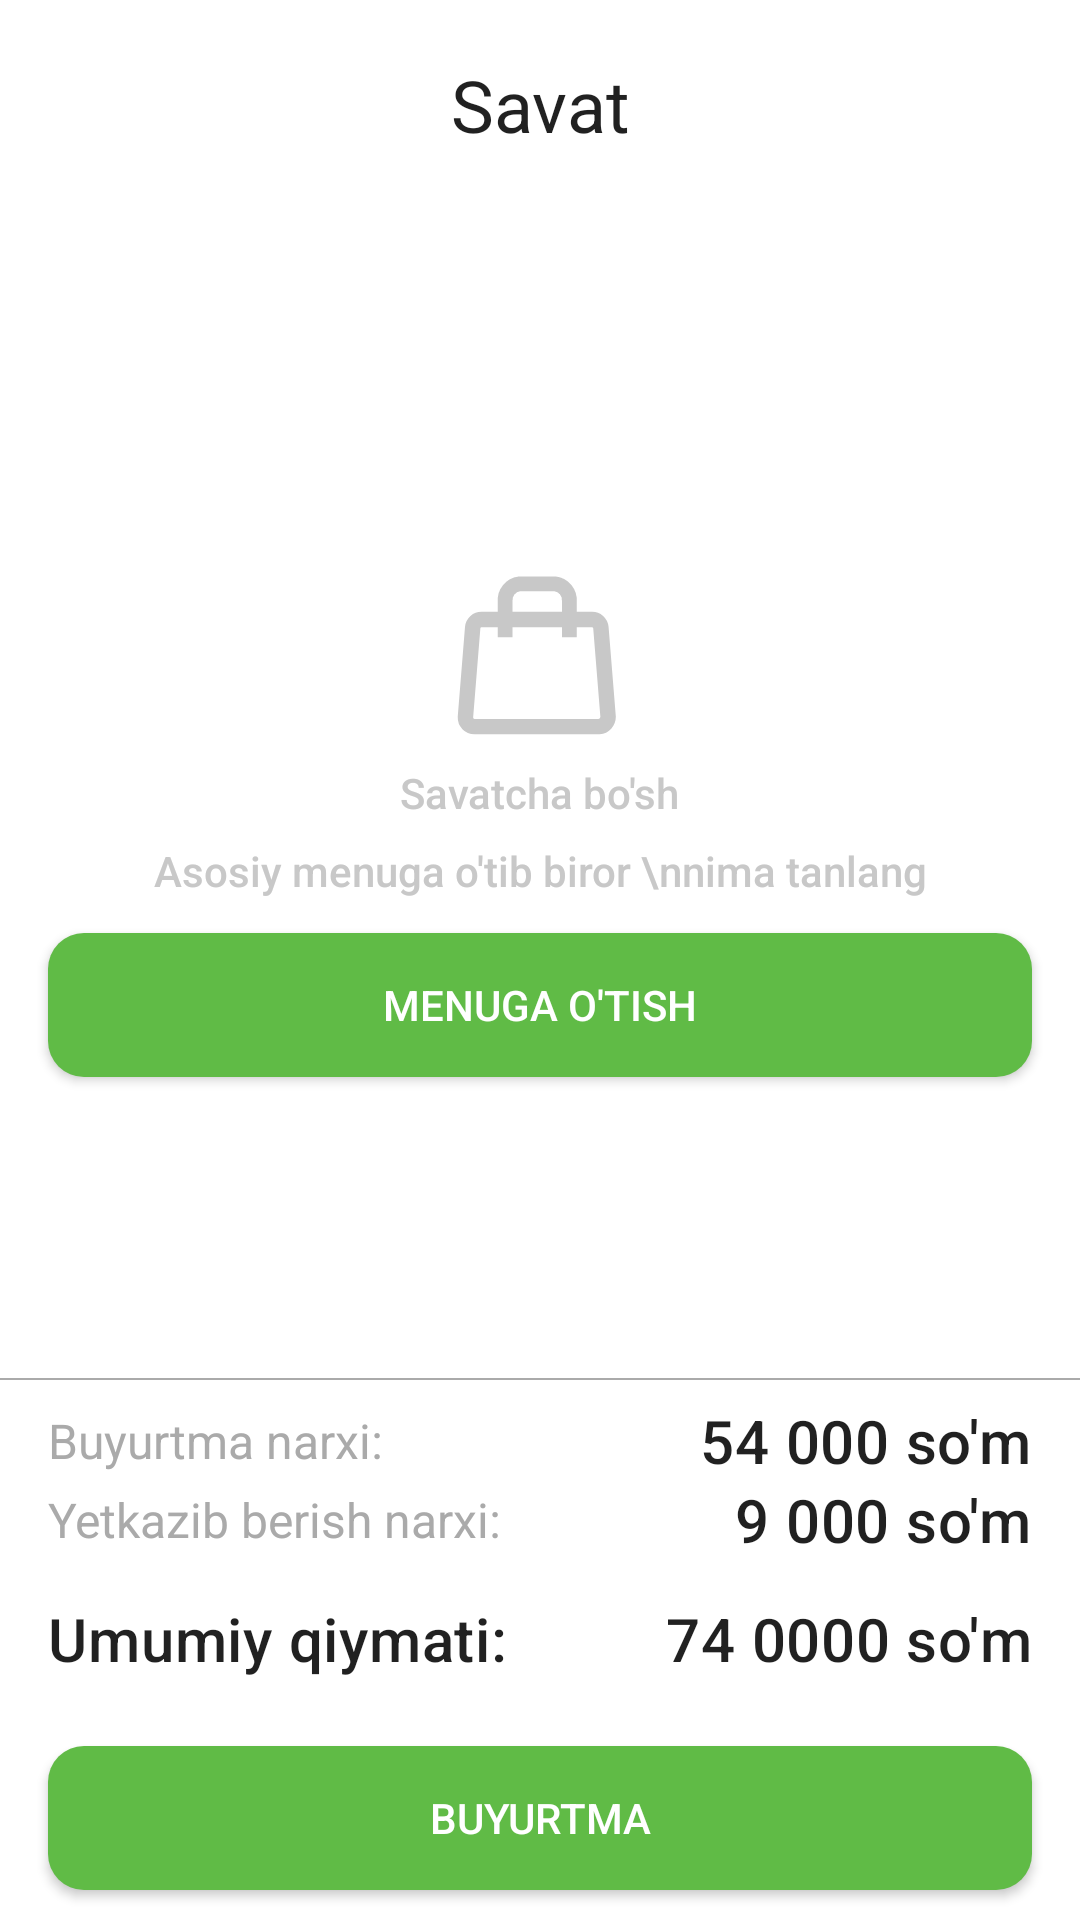

Write the Android layout XML for this screen, with the resource values it uses.
<!-- AndroidManifest.xml: application theme Theme.Evos_app -->
<!-- res/layout/screen_order.xml -->
<?xml version="1.0" encoding="utf-8"?>
<androidx.constraintlayout.widget.ConstraintLayout xmlns:android="http://schemas.android.com/apk/res/android"
    xmlns:app="http://schemas.android.com/apk/res-auto"
    android:layout_width="match_parent"
    android:layout_height="match_parent">

    <androidx.constraintlayout.widget.Guideline
        android:id="@+id/begin_guide"
        android:layout_width="0dp"
        android:layout_height="0dp"
        android:orientation="vertical"
        app:layout_constraintGuide_begin="16dp" />

    <androidx.constraintlayout.widget.Guideline
        android:id="@+id/end_guide"
        android:layout_width="0dp"
        android:layout_height="0dp"
        android:orientation="vertical"
        app:layout_constraintGuide_end="16dp" />

    <androidx.appcompat.widget.AppCompatButton
        android:id="@+id/order_btn"
        style="@style/TextAppearance.AppCompat.Body2"
        android:layout_width="0dp"
        android:layout_height="wrap_content"
        android:layout_marginBottom="10dp"
        android:background="@drawable/bascet_background"
        android:text="Buyurtma"
        android:textColor="@color/white"
        app:layout_constraintBottom_toBottomOf="parent"
        app:layout_constraintEnd_toEndOf="@id/end_guide"
        app:layout_constraintStart_toStartOf="@id/begin_guide" />

    <TextView
        android:id="@+id/general_txt"
        style="@style/TextAppearance.MaterialComponents.Headline6"
        android:layout_width="wrap_content"
        android:layout_height="wrap_content"
        android:text="Umumiy qiymati:"
        app:layout_constraintBottom_toTopOf="@id/order_btn"
        app:layout_constraintStart_toStartOf="@id/begin_guide"
        app:layout_constraintTop_toTopOf="parent"
        app:layout_constraintVertical_bias="0.96" />

    <TextView
        android:id="@+id/deliver_txt"
        style="@style/TextAppearance.AppCompat.Menu"
        android:layout_width="wrap_content"
        android:layout_height="wrap_content"
        android:text="Yetkazib berish narxi:"
        android:textColor="@android:color/darker_gray"
        app:layout_constraintBottom_toTopOf="@id/general_txt"
        app:layout_constraintStart_toStartOf="@id/begin_guide"
        app:layout_constraintTop_toTopOf="parent"
        app:layout_constraintVertical_bias="0.97" />

    <TextView
        android:id="@+id/order_txt"
        style="@style/TextAppearance.AppCompat.Menu"
        android:layout_width="wrap_content"
        android:layout_height="wrap_content"
        android:text="Buyurtma narxi:"
        android:textColor="@android:color/darker_gray"
        app:layout_constraintBottom_toTopOf="@id/deliver_txt"
        app:layout_constraintStart_toStartOf="@id/begin_guide"
        app:layout_constraintTop_toTopOf="parent"
        app:layout_constraintVertical_bias="0.99" />

    <TextView
        android:id="@+id/general_count"
        style="@style/TextAppearance.MaterialComponents.Headline6"
        android:layout_width="wrap_content"
        android:layout_height="wrap_content"
        android:text="74 0000 so'm"
        app:layout_constraintBottom_toBottomOf="@id/general_txt"
        app:layout_constraintEnd_toEndOf="@id/end_guide"
        app:layout_constraintTop_toTopOf="@id/general_txt" />

    <TextView
        android:id="@+id/deliver_count"
        style="@style/TextAppearance.MaterialComponents.Headline6"
        android:layout_width="wrap_content"
        android:layout_height="wrap_content"
        android:text="9 000 so'm"
        app:layout_constraintBottom_toBottomOf="@id/deliver_txt"
        app:layout_constraintEnd_toEndOf="@id/end_guide"
        app:layout_constraintTop_toTopOf="@id/deliver_txt" />

    <TextView
        android:id="@+id/order_count"
        style="@style/TextAppearance.MaterialComponents.Headline6"
        android:layout_width="wrap_content"
        android:layout_height="wrap_content"
        android:text="54 000 so'm"
        app:layout_constraintBottom_toBottomOf="@id/order_txt"
        app:layout_constraintEnd_toEndOf="@id/end_guide"
        app:layout_constraintTop_toTopOf="@id/order_txt" />

    <ImageView
        android:id="@+id/back_btn"
        android:layout_width="wrap_content"
        android:layout_height="wrap_content"
        android:foreground="?android:selectableItemBackgroundBorderless"
        android:padding="8dp"
        android:src="@drawable/ic_arrow"
        app:layout_constraintBottom_toBottomOf="parent"
        app:layout_constraintStart_toStartOf="@id/begin_guide"
        app:layout_constraintTop_toTopOf="parent"
        app:layout_constraintVertical_bias="0.03"
        app:tint="@color/black" />

    <TextView
        style="@style/TextAppearance.MaterialComponents.Headline5"
        android:layout_width="wrap_content"
        android:layout_height="wrap_content"
        android:text="Savat"
        app:layout_constraintEnd_toEndOf="@id/end_guide"
        app:layout_constraintStart_toStartOf="@id/begin_guide"
        app:layout_constraintTop_toTopOf="@id/back_btn" />

    <View
        android:id="@+id/line"
        android:layout_width="match_parent"
        android:layout_height="0.6dp"
        android:background="@android:color/darker_gray"
        app:layout_constraintBottom_toTopOf="@id/order_txt"
        app:layout_constraintTop_toTopOf="parent"
        app:layout_constraintVertical_bias="0.98" />

    <androidx.recyclerview.widget.RecyclerView
        android:id="@+id/rv_basket"
        android:layout_width="0dp"
        android:layout_height="0dp"
        app:layout_constraintBottom_toTopOf="@id/line"
        app:layout_constraintEnd_toEndOf="parent"
        app:layout_constraintStart_toStartOf="parent"
        app:layout_constraintTop_toBottomOf="@id/back_btn" />

    <androidx.constraintlayout.widget.Group
        android:id="@+id/section_order"
        android:layout_width="0dp"
        android:layout_height="0dp"
        android:visibility="visible"
        app:constraint_referenced_ids="general_count,rv_basket,general_txt
      ,deliver_count,deliver_txt,order_count,order_txt,order_btn" />

    <ImageView
        android:id="@+id/empty_basket"
        android:src="@drawable/ic_basket"

        app:layout_constraintTop_toBottomOf="@id/back_btn"
        app:layout_constraintBottom_toBottomOf="parent"
        app:layout_constraintStart_toStartOf="@id/begin_guide"
        app:layout_constraintEnd_toEndOf="@id/end_guide"
        android:layout_width="60dp"
        app:tint="#C8C8C8"
        app:layout_constraintVertical_bias="0.28"
        android:layout_height="60dp"/>

    <TextView
        android:id="@+id/empty_title"
        app:layout_constraintStart_toStartOf="@id/begin_guide"
        app:layout_constraintEnd_toEndOf="@id/end_guide"
        app:layout_constraintTop_toBottomOf="@id/empty_basket"
        app:layout_constraintBottom_toBottomOf="parent"
        app:layout_constraintVertical_bias="0.02"
        android:textColor="#C8C8C8"
        style="@style/TextAppearance.AppCompat.Body2"
        android:text="Savatcha bo'sh"
        android:layout_width="wrap_content"
        android:layout_height="wrap_content"/>
    <TextView
        android:id="@+id/empty_desc"
        app:layout_constraintStart_toStartOf="@id/begin_guide"
        app:layout_constraintEnd_toEndOf="@id/end_guide"
        app:layout_constraintTop_toBottomOf="@id/empty_title"
        app:layout_constraintBottom_toBottomOf="parent"
        app:layout_constraintVertical_bias="0.02"
        android:textColor="#C8C8C8"
        android:gravity="center"
        style="@style/TextAppearance.AppCompat.Body2"
        android:text="Asosiy menuga o'tib biror \nnima tanlang"
        android:layout_width="wrap_content"
        android:layout_height="wrap_content"/>
    <androidx.appcompat.widget.AppCompatButton
        android:id="@+id/back_menu_btn"
        style="@style/TextAppearance.AppCompat.Body2"
        android:layout_width="0dp"
        android:layout_height="wrap_content"
        android:layout_marginBottom="10dp"
        android:textAllCaps="true"
        android:background="@drawable/bascet_background"
        android:text="Menuga o'tish"
        android:textColor="@color/white"
        app:layout_constraintVertical_bias="0.04"
        app:layout_constraintBottom_toBottomOf="parent"
        app:layout_constraintTop_toBottomOf="@id/empty_desc"
        app:layout_constraintEnd_toEndOf="@id/end_guide"
        app:layout_constraintStart_toStartOf="@id/begin_guide" />

    <androidx.constraintlayout.widget.Group
        android:id="@+id/section_empty"
        android:layout_width="0dp"
        android:layout_height="0dp"
        app:constraint_referenced_ids="empty_basket,empty_desc,empty_title,back_menu_btn"/>
</androidx.constraintlayout.widget.ConstraintLayout>
<!-- resources referenced by this layout -->
<resources>
  <color name="black">#FF000000</color>
  <color name="white">#FFFFFFFF</color>
  <!-- drawable bascet_background (drawable-v24) -->
  <?xml version="1.0" encoding="utf-8"?>
  <selector xmlns:android="http://schemas.android.com/apk/res/android">
      <item>
          <shape>
              <corners android:radius="12dp" />
              <solid android:color="@color/purple_700" />
          </shape>
      </item>
  </selector>
  <!-- drawable ic_basket (drawable) -->
  <vector xmlns:android="http://schemas.android.com/apk/res/android"
      android:width="24dp"
      android:height="24dp"
      android:viewportWidth="24"
      android:viewportHeight="24"
      android:tint="#C8C8C8">
    <path
        android:fillColor="@android:color/white"
        android:pathData="M17.21,9l-4.38,-6.56c-0.19,-0.28 -0.51,-0.42 -0.83,-0.42 -0.32,0 -0.64,0.14 -0.83,0.43L6.79,9L2,9c-0.55,0 -1,0.45 -1,1 0,0.09 0.01,0.18 0.04,0.27l2.54,9.27c0.23,0.84 1,1.46 1.92,1.46h13c0.92,0 1.69,-0.62 1.93,-1.46l2.54,-9.27L23,10c0,-0.55 -0.45,-1 -1,-1h-4.79zM9,9l3,-4.4L15,9L9,9zM12,17c-1.1,0 -2,-0.9 -2,-2s0.9,-2 2,-2 2,0.9 2,2 -0.9,2 -2,2z"/>
  </vector>
  <style name="Theme.Evos_app" parent="Theme.MaterialComponents.DayNight.NoActionBar">
          
          <item name="colorPrimary">@color/purple_500</item>
          <item name="colorPrimaryVariant">@color/purple_700</item>
          <item name="colorOnPrimary">@color/white</item>
          
          <item name="colorSecondary">@color/teal_200</item>
          <item name="colorSecondaryVariant">@color/teal_700</item>
          <item name="colorOnSecondary">@color/black</item>
          
          <item name="android:statusBarColor" tools:targetApi="l">?attr/colorPrimaryVariant</item>
          
      </style>
  <color name="purple_700">#60BB46</color>
  <color name="purple_500">#60BB46</color>
  <color name="teal_200">#FF03DAC5</color>
  <color name="teal_700">#FF018786</color>
</resources>
